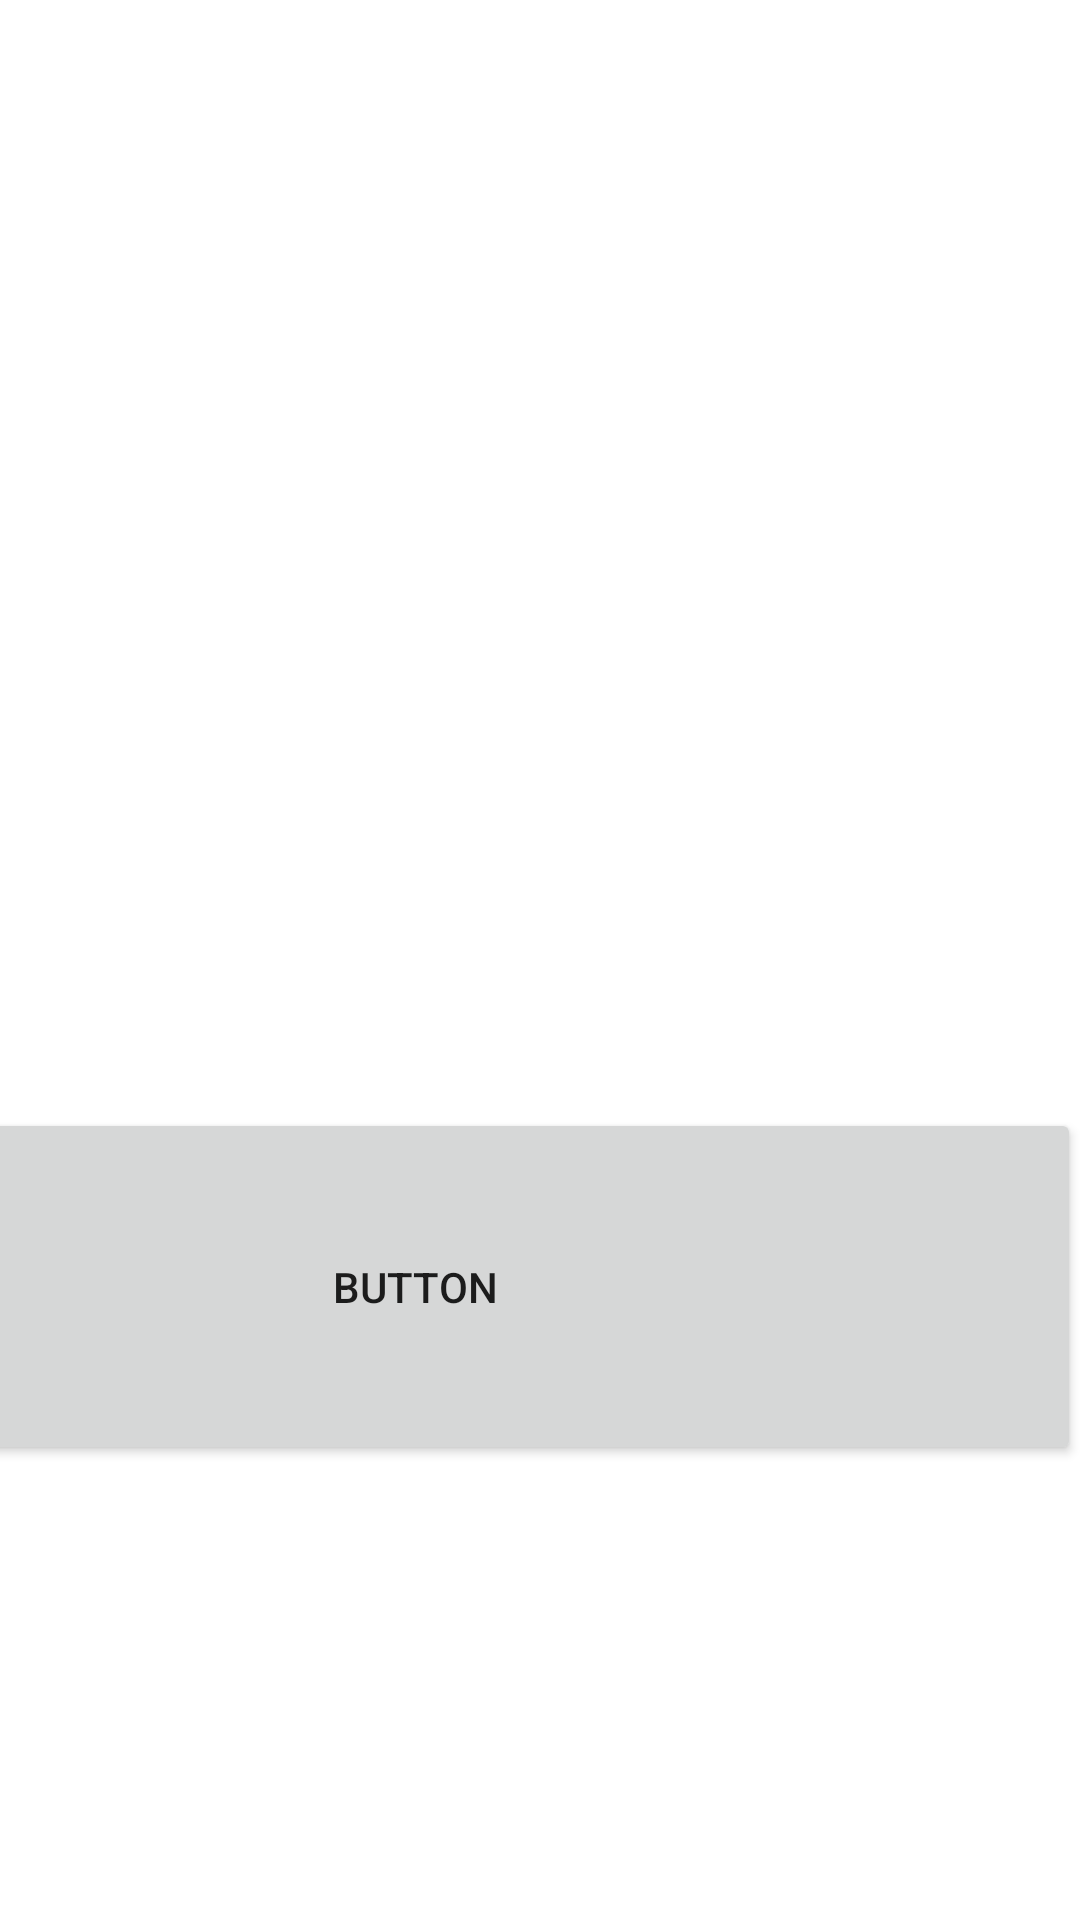

The Android layout XML behind this screen, and the referenced resources:
<!-- AndroidManifest.xml: application theme Theme.FirstPart -->
<!-- res/layout/first_activity_main.xml -->
<?xml version="1.0" encoding="utf-8"?>
<androidx.constraintlayout.widget.ConstraintLayout xmlns:android="http://schemas.android.com/apk/res/android"
    xmlns:app="http://schemas.android.com/apk/res-auto"
    xmlns:tools="http://schemas.android.com/tools"
    android:layout_width="match_parent"
    android:layout_height="match_parent">


    <Button
        android:id="@+id/principalButton"
        android:layout_width="444dp"
        android:layout_height="119dp"
        android:layout_marginStart="39dp"
        android:layout_marginLeft="39dp"
        android:layout_marginTop="205dp"
        android:text="Button"
        app:layout_constraintBottom_toBottomOf="parent"
        app:layout_constraintEnd_toEndOf="parent"
        app:layout_constraintHorizontal_bias="1.0"
        app:layout_constraintStart_toStartOf="parent"
        app:layout_constraintTop_toTopOf="parent"
        app:layout_constraintVertical_bias="0.52" />
</androidx.constraintlayout.widget.ConstraintLayout>
<!-- resources referenced by this layout -->
<resources>
  <style name="Theme.FirstPart" parent="Theme.MaterialComponents.DayNight.DarkActionBar">
          
          <item name="colorPrimary">@color/purple_500</item>
          <item name="colorPrimaryVariant">@color/purple_700</item>
          <item name="colorOnPrimary">@color/white</item>
          
          <item name="colorSecondary">@color/teal_200</item>
          <item name="colorSecondaryVariant">@color/teal_700</item>
          <item name="colorOnSecondary">@color/black</item>
          
          <item name="android:statusBarColor" tools:targetApi="l">?attr/colorPrimaryVariant</item>
          
      </style>
  <!-- not gathered from this repository: default colours our renderer supplied (Android Studio template values) -->
  <color name="purple_500">#FF6200EE</color>
  <color name="purple_700">#FF3700B3</color>
  <color name="teal_200">#FF03DAC5</color>
  <color name="teal_700">#FF018786</color>
  <color name="black">#FF000000</color>
  <color name="white">#FFFFFFFF</color>
</resources>
